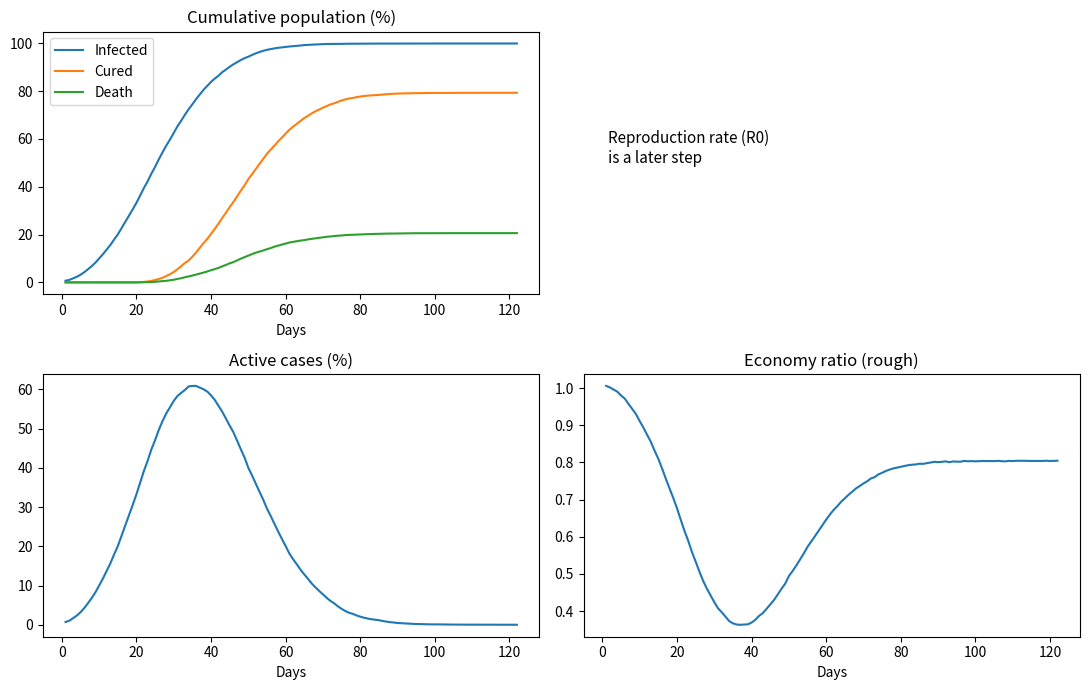

Generate this figure with matplotlib:
"""
pandemic_env.py
===============
Step 1 of replicating Ohi et al. (2020), "Exploring optimal control of epidemic
spread using reinforcement learning" (Sci. Rep. 10:22106).

This file implements the *virtual environment* only: a 2D-grid SEIR simulator
with random agent movement, neighbourhood-based infection, randomised
exposed/infectious durations, ~20% mortality, and a per-day economy signal.
It follows Algorithm 1 (Supplementary file 1) where the paper and the
pseudocode agree, and the paper where they disagree. The disagreements and the
choices made are documented inline below.

Later steps (NOT implemented here): the reproduction rate R0, the normalised
7-dimensional state vector, the reward function (Eq. 1), and the DDQN agent.
The per-day report produced here already exposes most of the raw quantities
those steps need.

Dependencies: numpy (required), matplotlib (optional, only for the demo plot).
"""

from __future__ import annotations
from dataclasses import dataclass, field
from math import sqrt
import numpy as np

# ---- state codes -----------------------------------------------------------
SUSCEPTIBLE, EXPOSED, INFECTIOUS, RECOVERED, DEAD = 0, 1, 2, 3, 4

# ---- movement-restriction multipliers (paper: level-0/1/2 = 100/75/25%) ----
# Applied to the number of daily movement steps. Default play uses level 0.
# NOTE: the economy<->restriction coupling (the M_t term in the reward, Eq. 1)
# is deliberately deferred to the reward step; here we report raw economy.
RESTRICTION_MULT = {0: 1.0, 1: 0.75, 2: 0.25}


@dataclass
class PandemicEnv:
    # --- population / grid ---
    population: int = 10_000          # N, total population
    density: float = 0.02             # used to derive grid side length L
    init_infectious: int = 70         # M, initial infectious (0.7%, matches Fig.15/ODE)
    daily_moves: int = 15             # Mt, random moves per person per day

    # --- disease timing (in DAYS) ---
    # Exposed transitions when (days_in_state - rand[0..exposed_rand]) >= exposed_days
    #   -> with exposed_days=1, exposed_rand=1 this yields 1-2 days (paper).
    exposed_days: int = 1
    exposed_rand: int = 1
    # Infectious transitions when (days_in_state - rand[0..infectious_rand]) >= infectious_days
    #   -> with infectious_days=21, infectious_rand=6 this yields 21-27 days (paper).
    infectious_days: int = 21
    infectious_rand: int = 6

    # --- outcomes / economy ---
    death_prob: float = 0.20          # ~20% mortality among the infectious (paper)
    econ_low: float = 0.8             # per-person daily economy draw in [0.8, 1]
    econ_high: float = 1.0

    seed: int | None = None

    # --- internal state (set in reset) ---
    L: int = field(init=False, default=0)
    rng: np.random.Generator = field(init=False, default=None)

    def __post_init__(self):
        self.reset()

    # ------------------------------------------------------------------ setup
    def reset(self):
        """Initialise the grid and population. Returns the day-0 report."""
        self.rng = np.random.default_rng(self.seed)
        self.N = int(self.population)

        # Grid side from density. round() reproduces the paper's 577 (0.03) and
        # 1000 (0.01); gives 707 vs the paper's 708 for 0.02 (rounding only).
        self.L = int(round(sqrt(self.N / self.density)))
        self.realized_density = self.N / (self.L * self.L)

        self.x = self.rng.integers(0, self.L, size=self.N)
        self.y = self.rng.integers(0, self.L, size=self.N)
        self.state = np.full(self.N, SUSCEPTIBLE, dtype=np.int8)
        self.counter = np.zeros(self.N, dtype=np.int32)  # days in current state

        inf_idx = self.rng.choice(self.N, size=self.init_infectious, replace=False)
        self.state[inf_idx] = INFECTIOUS

        self.day = 0
        self.economy_cumulative = 0.0
        return self._report(restriction_level=0, new_exposed=0,
                            new_infectious=0, new_cured=0, new_deaths=0,
                            economy_today=0.0)

    # -------------------------------------------------------------- one day
    def run_day(self, restriction_level: int = 0) -> dict:
        """Advance the environment by one day under the given restriction level.

        Daily order (see disagreement notes #1 and #4 in the accompanying
        write-up):
          1. age existing E/I and process transitions (once per day),
          2. movement + neighbourhood infection (Mt steps),
          3. economy contribution (once per day).
        """
        self.day += 1

        # 1. aging + transitions (counter is in DAYS, not steps)
        new_infectious, new_cured, new_deaths = self._age_and_transition()

        # 2. movement + infection; restriction reduces the number of daily moves
        steps = max(1, int(round(self.daily_moves * RESTRICTION_MULT[restriction_level])))
        new_exposed = 0
        for _ in range(steps):
            self._move()
            new_exposed += self._infect()

        # 3. economy (per day, per living non-infectious person; scaled by the
        #    restriction multiplier so lockdown reduces economic output, Fig. 18)
        economy_today = self._economy(RESTRICTION_MULT[restriction_level])
        self.economy_cumulative += economy_today

        return self._report(restriction_level, new_exposed,
                            new_infectious, new_cured, new_deaths, economy_today)

    def simulate(self, restriction_level: int = 0, max_days: int = 2000,
                 progress: bool = False) -> list[dict]:
        """Run until the disease fully mitigates (no E and no I) or max_days.

        Set progress=True for a tqdm bar (falls back to silent if tqdm is not
        installed). The run length is unknown in advance, so the bar advances
        toward max_days and shows the current active-case count.
        """
        bar = None
        if progress:
            try:
                from tqdm import tqdm
                bar = tqdm(total=max_days, desc="simulating", unit="day")
            except ImportError:
                print("tqdm not installed (pip install tqdm); running without a bar.")

        reports = []
        while self.day < max_days:
            rep = self.run_day(restriction_level)
            reports.append(rep)
            if bar is not None:
                bar.update(1)
                bar.set_postfix(active=f"{rep['active_pct']:.2f}%", I=rep["infectious"])
            if rep["exposed"] == 0 and rep["infectious"] == 0:
                break
        if bar is not None:
            bar.close()
        return reports

    # ----------------------------------------------------------- mechanics
    def _move(self):
        """Every living agent takes one random step in {-1,0,+1}^2, clamped."""
        alive = self.state != DEAD
        n = int(alive.sum())
        if n == 0:
            return
        self.x[alive] = np.clip(self.x[alive] + self.rng.integers(-1, 2, size=n), 0, self.L - 1)
        self.y[alive] = np.clip(self.y[alive] + self.rng.integers(-1, 2, size=n), 0, self.L - 1)

    def _infect(self) -> int:
        """Susceptibles within a 3x3 (Chebyshev<=1) neighbourhood of any
        infectious agent become Exposed. (Disagreement #2 and #6.)"""
        inf = self.state == INFECTIOUS
        sus = self.state == SUSCEPTIBLE
        if not inf.any() or not sus.any():
            return 0

        grid = np.zeros((self.L, self.L), dtype=bool)
        grid[self.x[inf], self.y[inf]] = True
        dil = self._dilate3x3(grid)

        sus_idx = np.where(sus)[0]
        hit = dil[self.x[sus_idx], self.y[sus_idx]]
        newly = sus_idx[hit]
        self.state[newly] = EXPOSED          # -> EXPOSED, not INFECTIOUS (paper)
        self.counter[newly] = 0
        return int(newly.size)

    def _dilate3x3(self, grid: np.ndarray) -> np.ndarray:
        """Binary 3x3 dilation without edge wrap (faithful to clamped grid)."""
        L = self.L
        pad = np.zeros((L + 2, L + 2), dtype=bool)
        pad[1:-1, 1:-1] = grid
        out = np.zeros((L, L), dtype=bool)
        for dx in (0, 1, 2):
            for dy in (0, 1, 2):
                out |= pad[dx:dx + L, dy:dy + L]
        return out

    def _age_and_transition(self):
        """Once-per-day aging and E->I, I->(R or D) transitions.

        Masks for E and I are taken BEFORE any transition so that an agent that
        moves E->I today is not also tested for recovery today.
        Durations use the pseudocode's re-drawn-offset scheme (disagreement #7);
        for a fixed per-person duration instead, draw the threshold once at the
        moment of infection and compare counter >= that threshold.
        """
        mask_E = self.state == EXPOSED
        mask_I = self.state == INFECTIOUS
        self.counter[mask_E] += 1
        self.counter[mask_I] += 1

        new_infectious = new_cured = new_deaths = 0

        # Exposed -> Infectious
        e_idx = np.where(mask_E)[0]
        if e_idx.size:
            r = self.rng.integers(0, self.exposed_rand + 1, size=e_idx.size)
            trans = (self.counter[e_idx] - r) >= self.exposed_days
            t_idx = e_idx[trans]
            self.state[t_idx] = INFECTIOUS
            self.counter[t_idx] = 0
            new_infectious = int(t_idx.size)

        # Infectious -> Recovered / Dead
        i_idx = np.where(mask_I)[0]
        if i_idx.size:
            r = self.rng.integers(0, self.infectious_rand + 1, size=i_idx.size)
            done = (self.counter[i_idx] - r) >= self.infectious_days
            d_idx = i_idx[done]
            if d_idx.size:
                dead = self.rng.random(d_idx.size) < self.death_prob   # ~20% (disagreement #5)
                dead_idx = d_idx[dead]
                rec_idx = d_idx[~dead]
                self.state[dead_idx] = DEAD
                self.state[rec_idx] = RECOVERED
                self.counter[rec_idx] = 0
                new_deaths = int(dead_idx.size)
                new_cured = int(rec_idx.size)

        return new_infectious, new_cured, new_deaths

    def _economy(self, mult: float = 1.0) -> float:
        """Daily economy = sum over living, non-infectious agents of
        mult * U[econ_low, econ_high].

        `mult` is the movement-restriction multiplier (level-0/1/2 -> 1.0/0.75/
        0.25). The paper (Fig. 18) requires the economy to collapse under
        lockdown: contribution is tied to movement, so a restriction scales each
        person's contribution. At level-2 this drives the economy ratio to
        ~0.18, matching Fig. 18.
        """
        contrib = np.isin(self.state, (SUSCEPTIBLE, EXPOSED, RECOVERED))
        k = int(contrib.sum())
        if k == 0:
            return 0.0
        return float(mult * self.rng.uniform(self.econ_low, self.econ_high, size=k).sum())

    # -------------------------------------------------------------- reporting
    def _report(self, restriction_level, new_exposed, new_infectious,
                new_cured, new_deaths, economy_today) -> dict:
        s = int((self.state == SUSCEPTIBLE).sum())
        e = int((self.state == EXPOSED).sum())
        i = int((self.state == INFECTIOUS).sum())
        r = int((self.state == RECOVERED).sum())
        d = int((self.state == DEAD).sum())
        N = self.N
        return {
            "day": self.day,
            "susceptible": s, "exposed": e, "infectious": i,
            "recovered": r, "dead": d,
            # percentages use the INITIAL total population N (matches Eq. 1)
            "active_pct": 100.0 * i / N,             # active cases (%)
            "new_infected_pct": 100.0 * new_infectious / N,  # newly infected (%)
            "cured_cum_pct": 100.0 * r / N,          # cumulative cured (%)
            "death_cum_pct": 100.0 * d / N,          # cumulative deaths (%)
            "new_exposed": new_exposed,
            "new_cured": new_cured,
            "new_deaths": new_deaths,
            "economy_today": economy_today,
            "economy_cumulative": self.economy_cumulative,
            "restriction_level": restriction_level,
            # R0 and the normalised 7-dim state vector are later steps.
        }


# ============================================================================
# Demo / quick validation (matches the Fig. 16 "level-0, no lockdown" scenario)
# ============================================================================
def plot_simulation(reports, path="figure16_replica.png"):
    """4-panel plot in the spirit of Fig. 16 (R0 panel omitted, deferred)."""
    try:
        import matplotlib
        matplotlib.use("Agg")
        import matplotlib.pyplot as plt
    except ImportError:
        print("matplotlib not installed; skipping plot.")
        return

    days = [r["day"] for r in reports]
    infected_cum = [r["cured_cum_pct"] + r["death_cum_pct"] + r["active_pct"] for r in reports]
    cured = [r["cured_cum_pct"] for r in reports]
    dead = [r["death_cum_pct"] for r in reports]
    active = [r["active_pct"] for r in reports]
    # normalised daily economy ratio relative to the full population
    econ_ratio = [r["economy_today"] / (0.9 * reports[0]["susceptible"] + 1e-9) for r in reports]

    fig, ax = plt.subplots(2, 2, figsize=(11, 7))
    ax[0, 0].plot(days, infected_cum, label="Infected")
    ax[0, 0].plot(days, cured, label="Cured")
    ax[0, 0].plot(days, dead, label="Death")
    ax[0, 0].set_title("Cumulative population (%)"); ax[0, 0].legend(); ax[0, 0].set_xlabel("Days")
    ax[1, 0].plot(days, active); ax[1, 0].set_title("Active cases (%)"); ax[1, 0].set_xlabel("Days")
    ax[0, 1].axis("off")
    ax[0, 1].text(0.05, 0.5, "Reproduction rate (R0)\nis a later step", fontsize=11)
    ax[1, 1].plot(days, econ_ratio); ax[1, 1].set_title("Economy ratio (rough)"); ax[1, 1].set_xlabel("Days")
    fig.tight_layout()
    fig.savefig(path, dpi=120)
    print(f"saved plot -> {path}")


if __name__ == "__main__":
    env = PandemicEnv(population=10_000, density=0.02, init_infectious=70, seed=0)
    print(f"grid: {env.L}x{env.L}  realized density: {env.realized_density:.5f}")

    reports = env.simulate(restriction_level=0, progress=True)
    last = reports[-1]
    peak_active = max(r["active_pct"] for r in reports)
    peak_day = max(reports, key=lambda r: r["active_pct"])["day"]

    print(f"days to mitigation : {last['day']}")
    print(f"peak active cases  : {peak_active:.2f}%  (day {peak_day})")
    print(f"final cured        : {last['cured_cum_pct']:.2f}%")
    print(f"final deaths       : {last['death_cum_pct']:.2f}%")
    print(f"final susceptible  : {100*last['susceptible']/env.N:.2f}% (never infected)")
    print(f"total economy      : {last['economy_cumulative']:.0f}")

    plot_simulation(reports)
